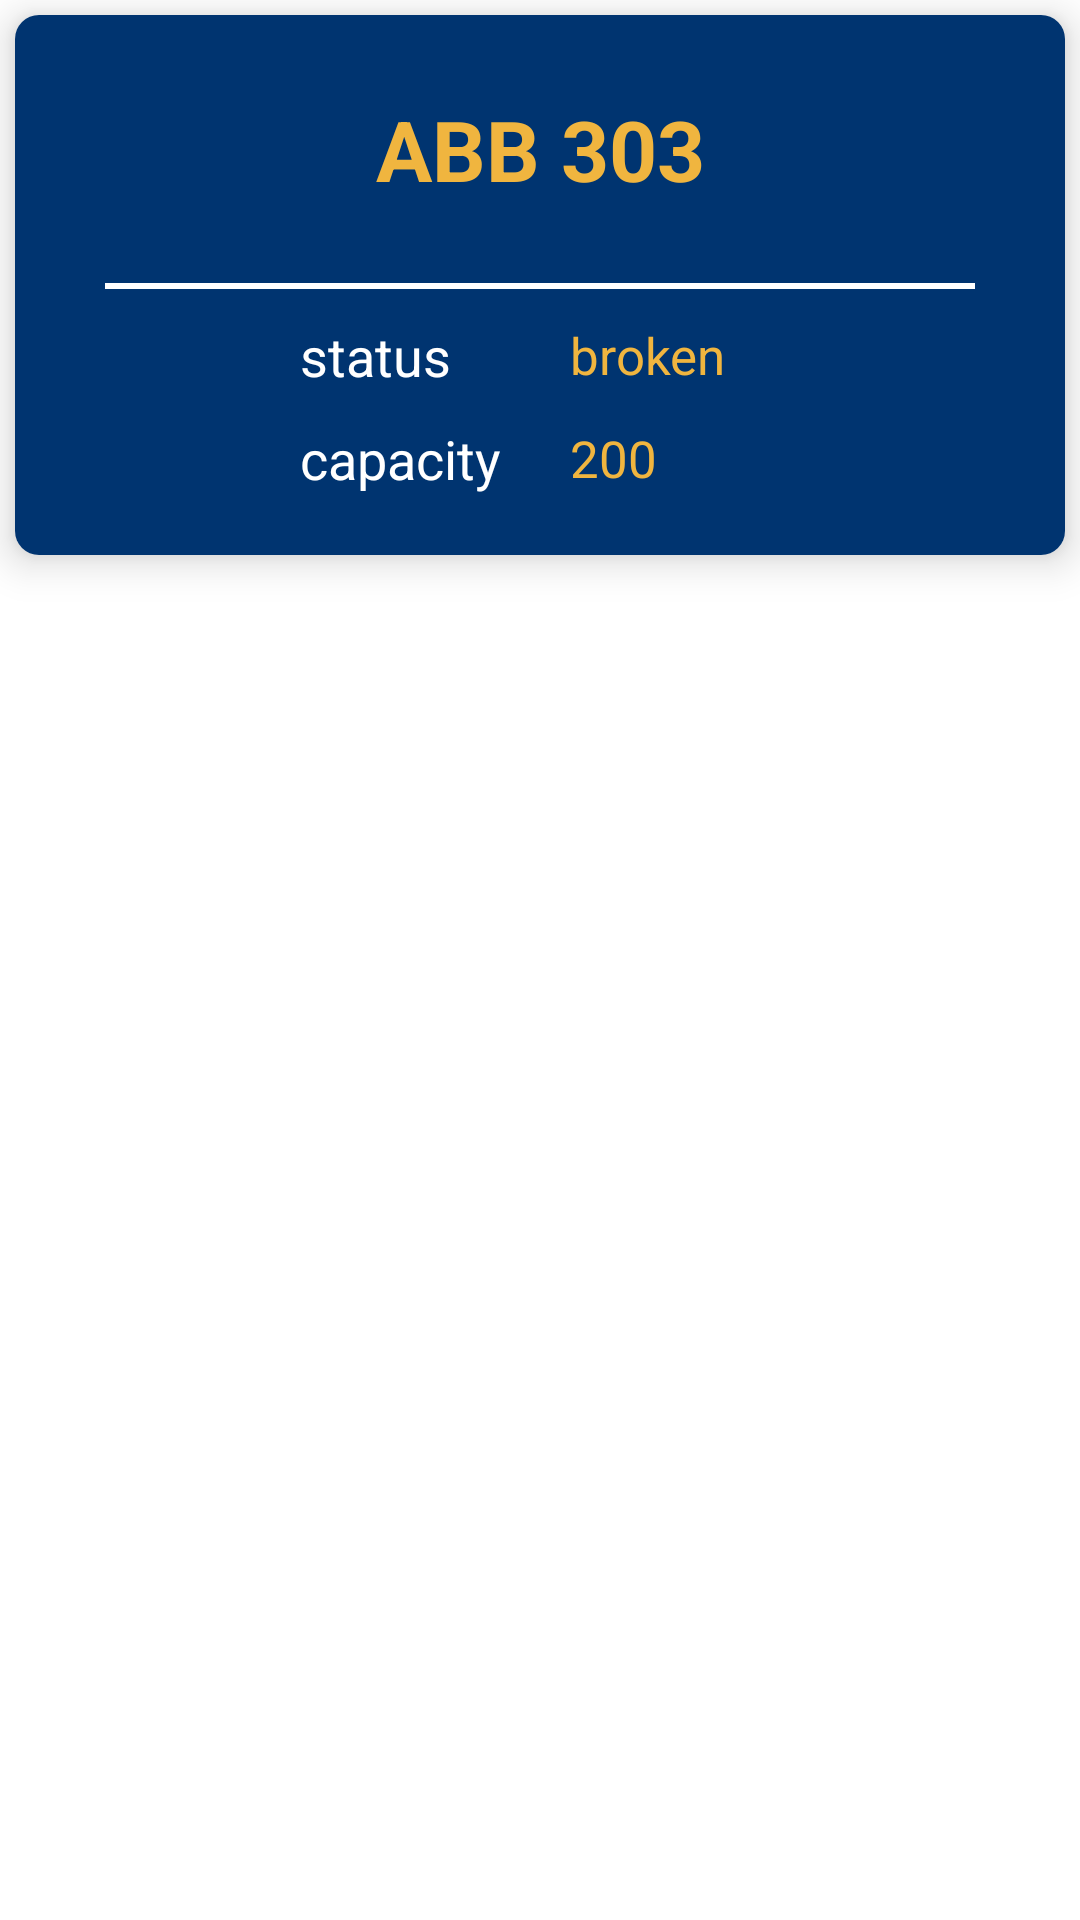

Reconstruct the res/layout file that produces this screen, plus the resources it refers to.
<!-- AndroidManifest.xml: application theme AppTheme -->
<!-- res/layout/lectureroom_recyclerview_row.xml -->
<?xml version="1.0" encoding="utf-8"?>
<androidx.constraintlayout.widget.ConstraintLayout xmlns:android="http://schemas.android.com/apk/res/android"
    xmlns:tools="http://schemas.android.com/tools"
    xmlns:app="http://schemas.android.com/apk/res-auto"
        android:id="@+id/lectureRoomsCardView"
        android:layout_width="match_parent"
        android:layout_height="wrap_content"
        >
    <androidx.cardview.widget.CardView
        android:id="@+id/cardview1"
        android:layout_width="match_parent"
        android:layout_height="180dp"
        android:layout_margin="5dp"
        app:cardCornerRadius="8dp"
        app:cardElevation="8dp"
        app:layout_constraintStart_toStartOf="parent"
        app:layout_constraintTop_toTopOf="parent"
        app:layout_constraintEnd_toEndOf="parent">

        <androidx.constraintlayout.widget.ConstraintLayout
            android:layout_width="match_parent"
            android:layout_height="match_parent"
            android:background="@color/colorPrimary">

            <TextView
                android:id="@+id/nameTextView"
                android:layout_width="wrap_content"
                android:layout_height="wrap_content"
                android:layout_gravity="center"
                android:text="ABB 303"
                android:textColor="@color/gold"
                android:textSize="28sp"
                android:textStyle="bold"
                app:layout_constraintEnd_toEndOf="parent"
                app:layout_constraintStart_toStartOf="parent"
                app:layout_constraintTop_toTopOf="parent"
                app:layout_constraintBottom_toTopOf="@+id/DividerLinearLayout"/>
            <LinearLayout
                android:id="@+id/DividerLinearLayout"
                android:layout_width="match_parent"
                android:layout_height="wrap_content"
                android:orientation="horizontal"
                android:layout_marginBottom="10dp"
                app:layout_constraintStart_toStartOf="parent"
                app:layout_constraintEnd_toEndOf="parent"
                app:layout_constraintBottom_toTopOf="@+id/statusLinearLayout">
                <View
                    android:id="@+id/dividerView"
                    android:layout_width="match_parent"
                    android:layout_height="2dp"
                    android:layout_marginRight="30dp"
                    android:layout_marginLeft="30dp"
                    android:background="@color/white"
                    />
            </LinearLayout>

            <LinearLayout
                android:id="@+id/statusLinearLayout"
                android:layout_width="match_parent"
                android:layout_height="wrap_content"
                android:orientation="horizontal"
                android:gravity="center"
                android:layout_marginBottom="10dp"
                app:layout_constraintStart_toStartOf="parent"
                app:layout_constraintEnd_toEndOf="parent"
                app:layout_constraintBottom_toTopOf="@+id/capacityLinearLayout"
                >
                <TextView
                    android:id="@+id/textView2"
                    android:layout_width="70dp"
                    android:layout_height="wrap_content"
                    android:layout_gravity="center"
                    android:text="status"
                    android:textSize="18sp"
                    android:textColor="@color/white"
                    />
                <TextView
                    android:id="@+id/statusTextView"
                    android:layout_width="70dp"
                    android:layout_height="wrap_content"
                    android:layout_marginLeft="20dp"
                    android:gravity="start"
                    android:textSize="17sp"
                    android:text="broken "
                    android:textColor="@color/gold"
                    />
            </LinearLayout>
            <LinearLayout
                android:id="@+id/capacityLinearLayout"
                android:layout_width="match_parent"
                android:layout_height="wrap_content"
                android:orientation="horizontal"
                android:gravity="center"
                android:layout_marginBottom="20dp"
                app:layout_constraintStart_toStartOf="parent"
                app:layout_constraintEnd_toEndOf="parent"
                app:layout_constraintBottom_toBottomOf="parent"
                >
                <TextView
                    android:id="@+id/textView3"
                    android:layout_width="70dp"
                    android:layout_height="wrap_content"
                    android:text="capacity"
                    android:textSize="18sp"
                    android:textColor="@color/white"
                    />
                <TextView
                    android:id="@+id/capacityTextView"
                    android:layout_width="70dp"
                    android:layout_height="wrap_content"
                    android:gravity="start"
                    android:layout_marginLeft="20dp"
                    android:text="200 "
                    android:textColor="@color/gold"
                    android:textSize="17sp"
                    />
            </LinearLayout>
        </androidx.constraintlayout.widget.ConstraintLayout>
    </androidx.cardview.widget.CardView>
    </androidx.constraintlayout.widget.ConstraintLayout>
<!-- resources referenced by this layout -->
<resources>
  <color name="colorPrimary">#003470</color>
  <color name="gold">#F0B53F</color>
  <color name="white">#ffffff</color>
  <style name="AppTheme" parent="Theme.MaterialComponents.DayNight.DarkActionBar">
          
          <item name="colorPrimary">@color/colorPrimary</item>
          <item name="colorPrimaryDark">@color/colorPrimaryDark</item>
          <item name="colorOnPrimary">@color/white</item>
          <item name="colorAccent">@color/colorAccent</item>
          <item name="colorSurface">@color/white</item>
          <item name="android:statusBarColor" tools:targetApi="1">@color/colorPrimaryDark</item>
      </style>
  <color name="colorPrimaryDark">#202F65</color>
  <color name="colorAccent">#0000FF</color>
</resources>
